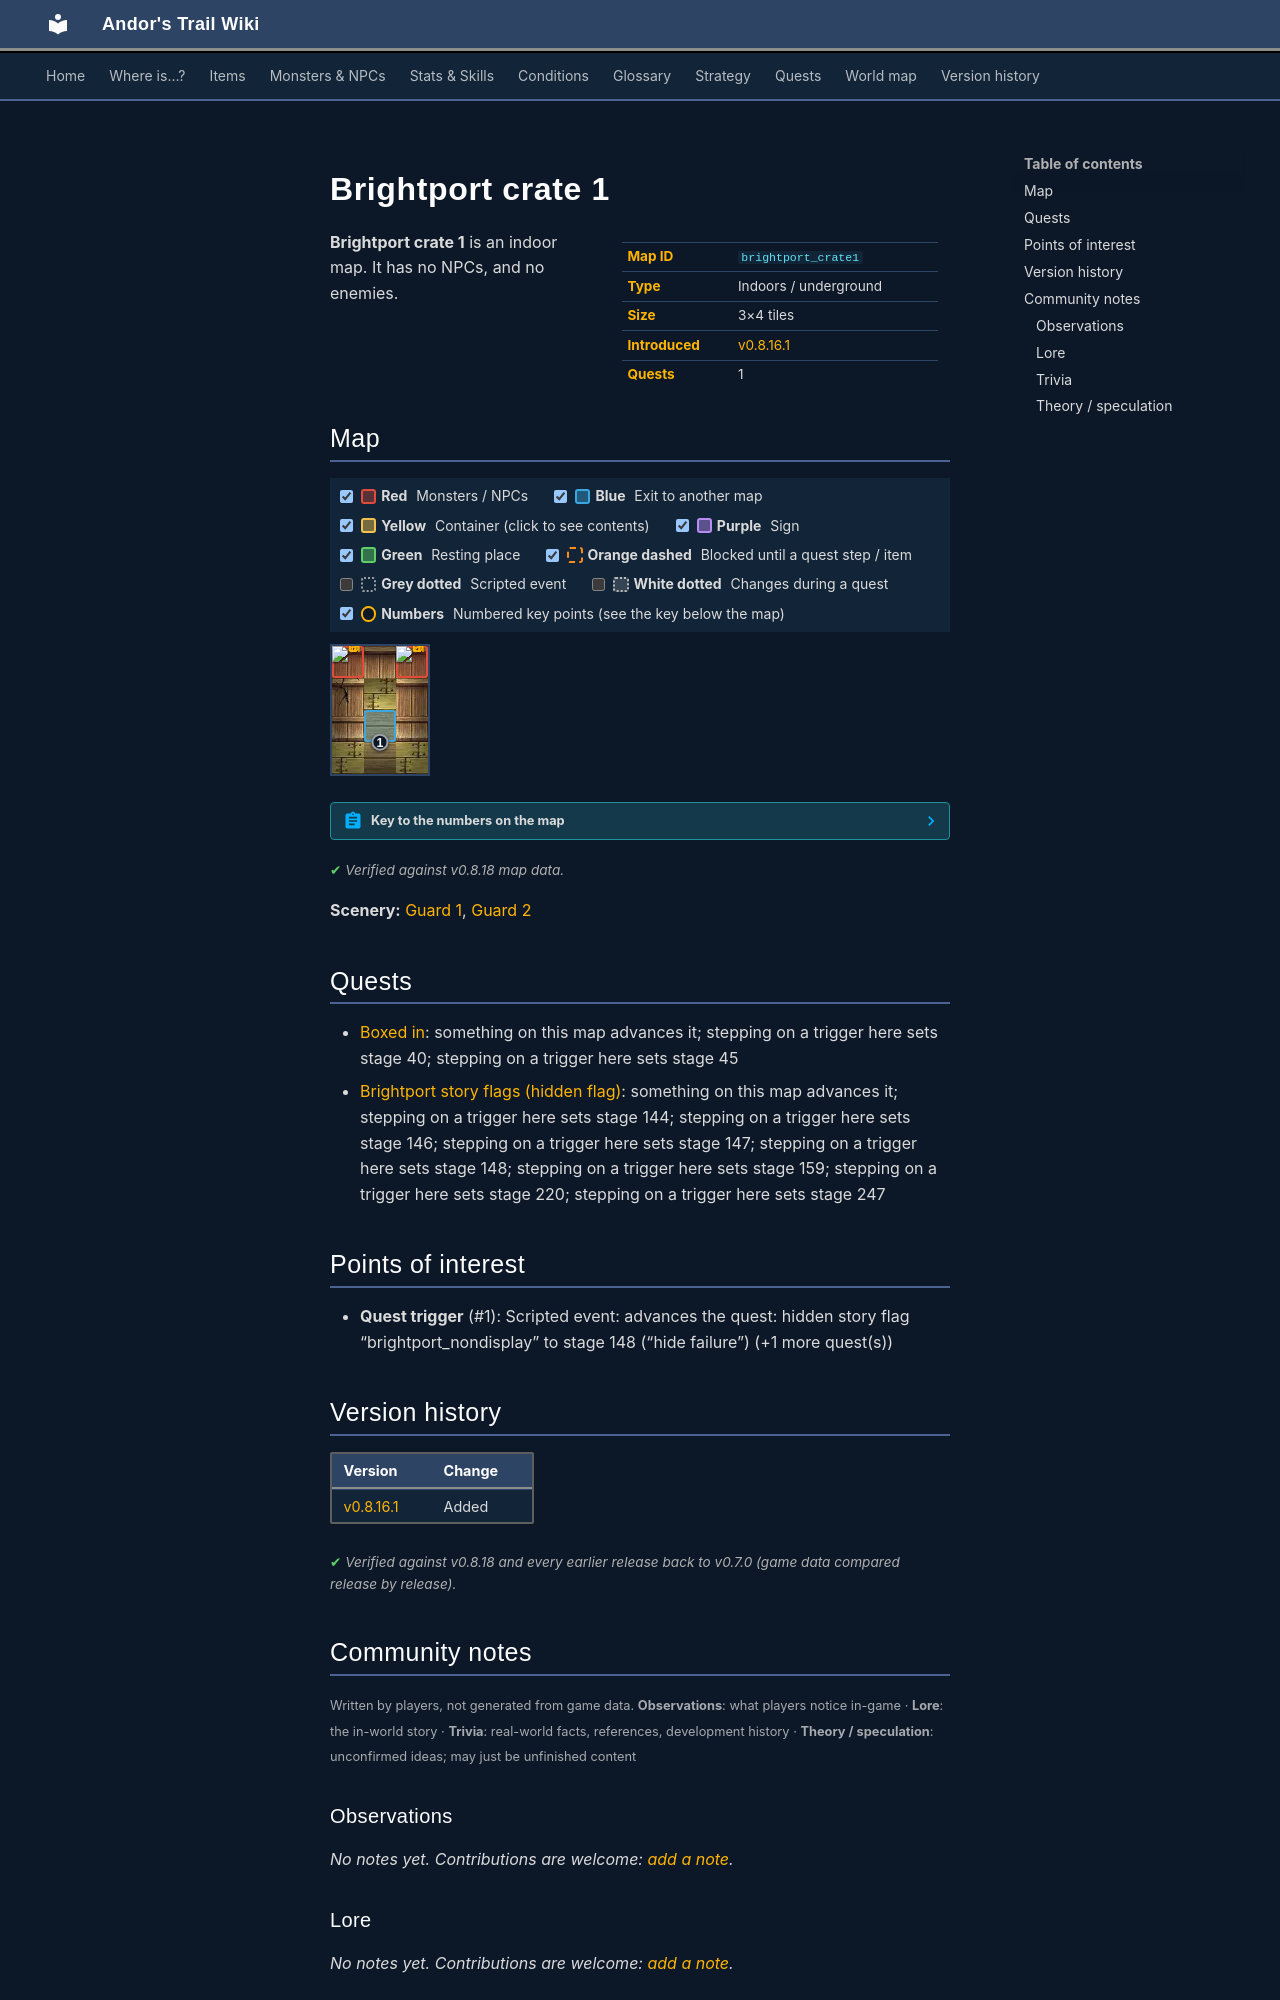

repository: asdfghjkl628/Andor-s-Trail-Wikiiii · page: maps/brightport_crate1/index.html · generator: mkdocs

---
description: "Brightport crate 1 is an indoor location in Andor's Trail. "
---

# Brightport crate 1

<div class="infobox" markdown>

| | |
|---|---|
| **Map ID** | `brightport_crate1` |
| **Type** | Indoors / underground |
| **Size** | 3×4 tiles |
| **Introduced** | [v0.8.16.1](../versions/0.8.16.1.md) |
| **Quests** | 1 |

</div>

**Brightport crate 1** is an indoor map. It has no NPCs, and no enemies. 

## Map

<div class="map-legend" markdown="0"><label class="lg"><input type="checkbox" data-t="spawn" checked><span class="sw sw-spawn"></span><b>Red</b>&nbsp;Monsters / NPCs</label><label class="lg"><input type="checkbox" data-t="mapchange" checked><span class="sw sw-mapchange"></span><b>Blue</b>&nbsp;Exit to another map</label><label class="lg"><input type="checkbox" data-t="container" checked><span class="sw sw-container"></span><b>Yellow</b>&nbsp;Container (click to see contents)</label><label class="lg"><input type="checkbox" data-t="sign" checked><span class="sw sw-sign"></span><b>Purple</b>&nbsp;Sign</label><label class="lg"><input type="checkbox" data-t="rest" checked><span class="sw sw-rest"></span><b>Green</b>&nbsp;Resting place</label><label class="lg"><input type="checkbox" data-t="key" checked><span class="sw sw-key"></span><b>Orange dashed</b>&nbsp;Blocked until a quest step / item</label><label class="lg"><input type="checkbox" data-t="script"><span class="sw sw-script"></span><b>Grey dotted</b>&nbsp;Scripted event</label><label class="lg"><input type="checkbox" data-t="replace"><span class="sw sw-replace"></span><b>White dotted</b>&nbsp;Changes during a quest</label><label class="lg"><input type="checkbox" data-t="pin" checked><span class="sw sw-pin"></span><b>Numbers</b>&nbsp;Numbered key points (see the key below the map)</label></div>

<div class="map-wrap hide-script hide-replace" markdown="0"><img src="../../assets/maps/brightport_crate1.webp" alt="Map of Brightport crate 1" width="96" height="128" loading="lazy"><span id="place-crate1" class="mo mo-mapchange" title="Crate 1" style="left:33.333%;top:50.000%;width:33.333%;height:25.000%"></span><a class="mo mo-script" href="../../quests/brightport_nondisplay/#stage-148" title="Scripted event: advances the quest: hidden story flag “brightport_nondisplay” to stage 148 (“hide failure”) (+1 more quest(s))" style="left:33.333%;top:50.000%;width:33.333%;height:50.000%"></a><span class="mo mo-spawn" title="Spawns: Guard 2" style="left:66.667%;top:0.000%;width:33.333%;height:25.000%"></span><span class="mo mo-spawn" title="Spawns: Guard 1" style="left:0.000%;top:0.000%;width:33.333%;height:25.000%"></span><a class="mob" href="../../monsters/brightportguardcrate2/" title="Guard 2" style="left:66.667%;top:0.000%;width:33.333%;height:25.000%"><img src="../../assets/icons/monsters/monsters_ld1_94.png" alt="Guard 2"></a><a class="mob" href="../../monsters/brightportguardcrate1/" title="Guard 1" style="left:0.000%;top:0.000%;width:33.333%;height:25.000%"><img src="../../assets/icons/monsters/monsters_ld1_94.png" alt="Guard 1"></a><a class="pin pin-script" href="#key-1" style="left:50.000%;top:75.000%" title="Quest trigger: Scripted event: advances the quest: hidden story flag “brightport_nondisplay” to stage 148 (“hide failure”) (+1 more quest(s))">1</a></div>

??? abstract "Key to the numbers on the map"

    | # | What | Details |
    |---|---|---|
    | <span id="key-1"></span>1 | Quest trigger | Scripted event: advances the quest: hidden story flag “brightport_nondisplay” to stage 148 (“hide failure”) (+1 more quest(s)) |


<p class="verified">Verified against v0.8.18 map data.</p>

**Scenery:** [Guard 1](../monsters/brightportguardcrate1.md), [Guard 2](../monsters/brightportguardcrate2.md)

## Quests

- [Boxed in](../quests/brightport_thieves.md): something on this map advances it; stepping on a trigger here sets stage 40; stepping on a trigger here sets stage 45
- [Brightport story flags (hidden flag)](../quests/brightport_nondisplay.md): something on this map advances it; stepping on a trigger here sets stage 144; stepping on a trigger here sets stage 146; stepping on a trigger here sets stage 147; stepping on a trigger here sets stage 148; stepping on a trigger here sets stage 159; stepping on a trigger here sets stage 220; stepping on a trigger here sets stage 247

## Points of interest

- **Quest trigger** (#1): Scripted event: advances the quest: hidden story flag “brightport_nondisplay” to stage 148 (“hide failure”) (+1 more quest(s))


## Version history

| Version | Change |
|---|---|
| [v0.8.16.1](../versions/0.8.16.1.md) | Added |

<p class="verified">Verified against v0.8.18 and every earlier release back to v0.7.0 (game data compared release by release).</p>


## Community notes

<small>Written by players, not generated from game data. **Observations**: what players notice in-game · **Lore**: the in-world story · **Trivia**: real-world facts, references, development history · **Theory / speculation**: unconfirmed ideas; may just be unfinished content</small>

### Observations

*No notes yet. Contributions are welcome: [add a note](https://github.com/asdfghjkl628/Andor-s-Trail-Wikiiii/new/main/notes/maps?filename=brightport_crate1.md&value=%23%23%20Observations%0A%0A%3C%21--%20what%20players%20notice%20in-game%20--%3E%0A%0A%23%23%20Lore%0A%0A%3C%21--%20the%20in-world%20story%20--%3E%0A%0A%23%23%20Trivia%0A%0A%3C%21--%20real-world%20facts%2C%20references%2C%20development%20history%20--%3E%0A%0A%23%23%20Theory%20/%20speculation%0A%0A%3C%21--%20unconfirmed%20ideas%3B%20may%20just%20be%20unfinished%20content%20--%3E%0A).*

### Lore

*No notes yet. Contributions are welcome: [add a note](https://github.com/asdfghjkl628/Andor-s-Trail-Wikiiii/new/main/notes/maps?filename=brightport_crate1.md&value=%23%23%20Observations%0A%0A%3C%21--%20what%20players%20notice%20in-game%20--%3E%0A%0A%23%23%20Lore%0A%0A%3C%21--%20the%20in-world%20story%20--%3E%0A%0A%23%23%20Trivia%0A%0A%3C%21--%20real-world%20facts%2C%20references%2C%20development%20history%20--%3E%0A%0A%23%23%20Theory%20/%20speculation%0A%0A%3C%21--%20unconfirmed%20ideas%3B%20may%20just%20be%20unfinished%20content%20--%3E%0A).*

### Trivia

*No notes yet. Contributions are welcome: [add a note](https://github.com/asdfghjkl628/Andor-s-Trail-Wikiiii/new/main/notes/maps?filename=brightport_crate1.md&value=%23%23%20Observations%0A%0A%3C%21--%20what%20players%20notice%20in-game%20--%3E%0A%0A%23%23%20Lore%0A%0A%3C%21--%20the%20in-world%20story%20--%3E%0A%0A%23%23%20Trivia%0A%0A%3C%21--%20real-world%20facts%2C%20references%2C%20development%20history%20--%3E%0A%0A%23%23%20Theory%20/%20speculation%0A%0A%3C%21--%20unconfirmed%20ideas%3B%20may%20just%20be%20unfinished%20content%20--%3E%0A).*
